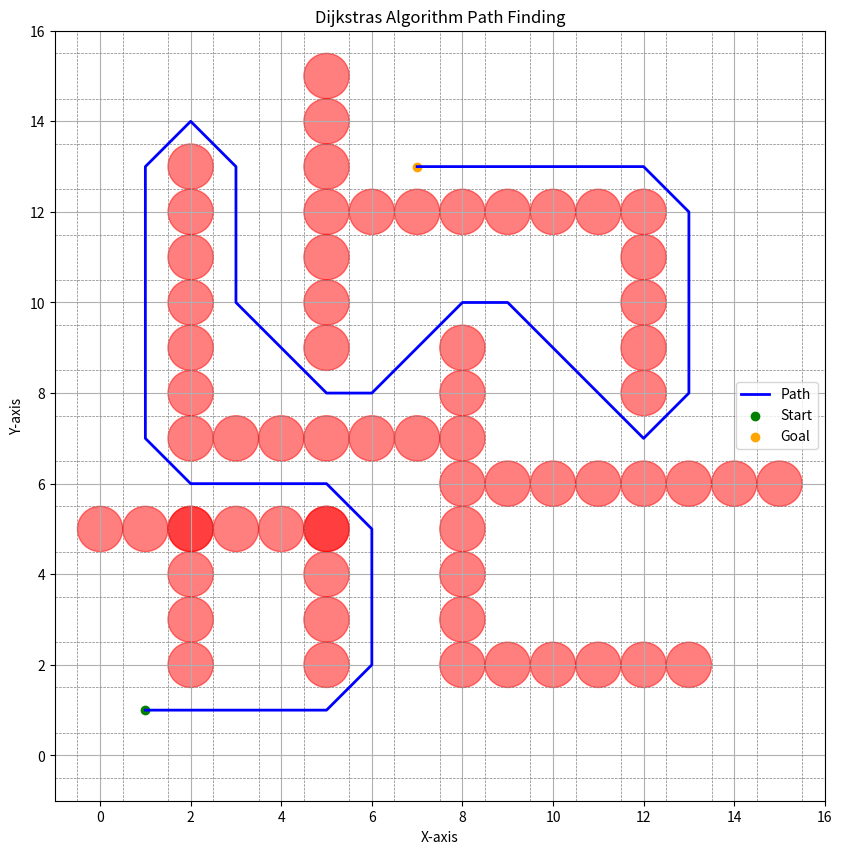

This chart was generated by the following Python code:
import numpy as np
import math as m
import matplotlib.pyplot as plt
import time

start_time = time.time()

class Node():
    def __init__(self, x: float, y: float, cost: float, parent_idx: int) -> None:
        self.x = x
        self.y = y
        self.cost = cost
        self.parent_idx = int(parent_idx)

class Obstacle():
    def __init__(self, x_pos: float, y_pos: float, radius: float) -> None:
        self.x_pos = x_pos
        self.y_pos = y_pos
        self.radius = radius

    def is_inside(self, curr_x: float, curr_y: float, robot_diameter: float) -> bool:
        # Inflate the obstacle by half of the robot's diameter
        inflated_radius = self.radius + 0.5 * robot_diameter
        dist_from = np.sqrt((curr_x - self.x_pos) ** 2 + (curr_y - self.y_pos) ** 2)

        if dist_from > inflated_radius:
            return False

        return True

def compute_index(min_x: int, max_x: int, min_y: int, max_y: int, gs: float, curr_x: int, curr_y: int) -> float:
    index = ((curr_x - min_x) / gs) + ((curr_y - min_y) / gs) * ((max_x + gs - min_x) / gs)
    return index

def get_all_moves(current_x: float, current_y: float, gs: float) -> list:
    move_list = []
    gs_x_bounds = np.arange(-gs, gs + gs, gs)
    gs_y_bounds = np.arange(-gs, gs + gs, gs)

    for dx in gs_x_bounds:
        for dy in gs_y_bounds:
            x_next = current_x + dx
            y_next = current_y + dy

            if [x_next, y_next] == [current_x, current_y]:
                continue

            move = [x_next, y_next]
            move_list.append(move)

    return move_list

def is_not_valid(obst_list: list, x_min: int, y_min: int, x_max: int, y_max: int, x_curr: float, y_curr: float, robot_diameter: float):
    for obs in obst_list:
        if obs.is_inside(x_curr, y_curr, robot_diameter):
            return True

    if x_min > x_curr:
        return True
    if x_max < x_curr:
        return True
    if y_min > y_curr:
        return True
    if y_max < y_curr:
        return True

    return False

# Initialize parameters
start_x = 1
start_y = 1

min_x = 0
max_x = 15

min_y = 0
max_y = 15

goal_x = 7
goal_y = 13

gs = 1

robot_diameter = 1.0
Obstacle_x = [2, 2, 2, 2, 0, 1, 2, 3, 4, 5, 5, 5, 5, 5, 8, 9, 10, 11, 12, 13, 8, 8, 8, 
8, 8, 8, 8, 2, 3, 4, 5, 6, 7, 9, 10, 11, 12, 13, 14, 15, 2, 2, 2, 2, 2, 2, 5, 5, 5, 5, 5,
5, 5, 6, 7, 8, 9, 10, 11, 12, 12, 12, 12, 12]
Obstacle_y = [2, 3, 4, 5, 5, 5, 5, 5, 5, 5, 2, 3, 4, 5, 2, 2, 2, 2, 2, 2, 3, 4, 5, 6, 7, 
8, 9, 7, 7, 7, 7, 7, 7, 6, 6, 6, 6, 6, 6, 6, 8, 9, 10, 11, 12, 13, 9, 10, 11, 12, 13, 
14, 15, 12, 12, 12, 12, 12, 12, 8, 9, 10, 11, 12]
obstacle_positions= []

for x, y in zip (Obstacle_x, Obstacle_y):
    obstacle_positions.append([x,y])
    

obstacle_list = []  # Store obstacle classes
obstacle_radius = 0.0


# Loop through position of obstacles
for obs_pos in obstacle_positions:
    obstacle = Obstacle(obs_pos[0], obs_pos[1], obstacle_radius)
    obstacle_list.append(obstacle)

# Make two bins/dictionaries
unvisited = {}
visited = {}

# Initialize current_node
current_node = Node(start_x, start_y, 0, int(-1))

# Initialize current_index
current_idx = int(compute_index(min_x, max_x, min_y, max_y, gs, start_x, start_y))

# Insert current_node into unvisited dictionary
unvisited[current_idx] = current_node

# While current node position is not equal to goal location
while [current_node.x, current_node.y] != [goal_x, goal_y]:
    current_idx = min(unvisited, key=lambda x: unvisited[x].cost)  # Set current_index to min value from unvisited
    current_node = unvisited[current_idx]  # Set current_node to unvisited[current_index]
    visited[current_idx] = current_node  # Put current_node into visited dictionary
    del unvisited[current_idx]  # Delete current_index from unvisited

    if [current_node.x, current_node.y] == [goal_x, goal_y]:
        wp_node = current_node
        wp_list = []
        wp_list.append([wp_node.x, wp_node.y])

        while wp_node.parent_idx != -1:
            next_idx = wp_node.parent_idx
            wp_node = visited[next_idx]
            wp_list.append([wp_node.x, wp_node.y])
        wp_list.reverse()

        break

    # Begin search by getting all possible moves
    all_moves = get_all_moves(current_node.x, current_node.y, gs)

    filtered_moves = []

    # Check if moves are valid
    for move in all_moves:
        if is_not_valid(obstacle_list, min_x, min_y, max_x, max_y, move[0], move[1], robot_diameter):
            continue
        else:
            filtered_moves.append(move)

    for move in filtered_moves:
        new_index = int(compute_index(min_x, max_x, min_y, max_y, gs, move[0], move[1]))
        new_cost = current_node.cost + m.dist(move, [current_node.x, current_node.y])

        if new_index in visited:
            continue

        if new_index in unvisited:
            if new_cost < unvisited[new_index].cost:
                unvisited[new_index].cost = new_cost
                unvisited[new_index].parent_idx = current_idx
            continue

        new_node = Node(move[0], move[1], new_cost, current_idx)
        unvisited[new_index] = new_node


# Plot obstacles
for obs in obstacle_list:
    obs.radius += 0.5 * robot_diameter
min_x -= 0.5 * robot_diameter
max_x += 0.5 * robot_diameter
min_y -= 0.5 * robot_diameter
max_y += 0.5 * robot_diameter

# Plot the grid, obstacles, and the path
plt.figure(figsize=(10, 10))

# Plot the grid
for x in np.arange(min_x, max_x + gs, gs):
    plt.axvline(x, color='gray', linestyle='--', linewidth=0.5)
for y in np.arange(min_y, max_y + gs, gs):
    plt.axhline(y, color='gray', linestyle='--', linewidth=0.5)

# Plot obstacles
for obs in obstacle_list:
    circle = plt.Circle((obs.x_pos, obs.y_pos), obs.radius, color='red', alpha=0.5)
    plt.gca().add_patch(circle)

# Plot the path
path_x = [point[0] for point in wp_list]
path_y = [point[1] for point in wp_list]
plt.plot(path_x, path_y, color='blue', linewidth=2, label='Path')

# Plot start and goal
plt.scatter(start_x, start_y, color='green', marker='o', label='Start')
plt.scatter(goal_x, goal_y, color='orange', marker='o', label='Goal')
plt.title("Dijkstras Algorithm Path Finding")
plt.xlim(min_x - 0.5, max_x + 0.5)
plt.ylim(min_y - 0.5, max_y + 0.5)
plt.gca().set_aspect('equal', adjustable='box')
plt.xlabel('X-axis')
plt.ylabel('Y-axis')
plt.legend()
plt.grid(True)
plt.show()
print("The list of waypoints for the desired path:", wp_list)
print(f"the cost is  {current_node.cost:.2f}")
end_time = time.time()
execution_time = end_time - start_time

print(f"Time taken to execute Dijkstras algorithm: {execution_time} seconds")




